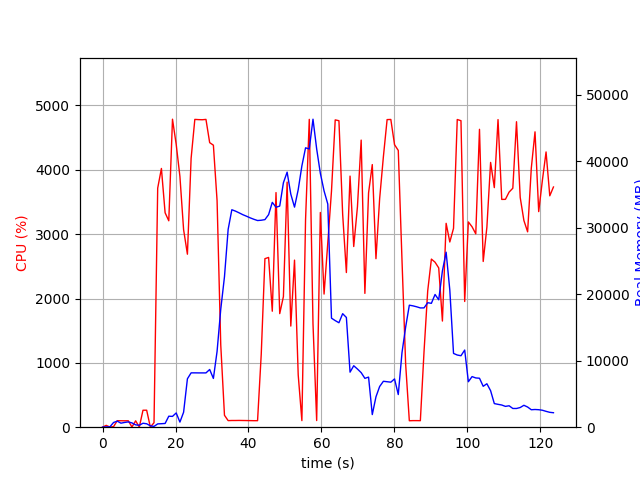

The data file committed next to this chart (first rows):
elapsed_time, nproc, cpu, mem_real, mem_virtual
4.220008850097656e-05, 1, 0.0, 10.16, 3186
1.006, 2, 28.8, 48.37, 160.9
2.014, 2, 2.0, 53.61, 165.6
3.021, 4, 8.9, 710.1, 2316
4.029, 6, 101.2, 906.9, 3325
5.037, 3, 100.2, 606.2, 1925
6.045, 3, 99.3, 715.1, 2027
7.052, 3, 100.2, 798.2, 2139
8.06, 5, 3.0, 645.7, 2431
9.068, 3, 99.3, 352.4, 1593
10.08, 3, 2.0, 293.8, 1535
11.08, 4, 263.6, 595.4, 2185
12.09, 4, 264.2, 514.6, 2058
13.1, 3, 2.0, 205.7, 1403
14.11, 1, 69.5, 118.9, 423
15.11, 1, 3715, 497.8, 4731
16.13, 1, 4021, 525, 4767
17.14, 1, 3333, 562.7, 5339
18.15, 1, 3208, 1653, 6619
19.17, 1, 4787, 1627, 6619
20.18, 1, 4395, 2143, 8163
21.2, 1, 3897, 768.4, 9187
22.21, 1, 3070, 2250, 8703
23.26, 1, 2688, 7283, 18229
24.27, 1, 4179, 8176, 18229
25.29, 1, 4784, 8176, 18229
26.31, 1, 4780, 8169, 18229
27.33, 1, 4778, 8169, 18229
28.34, 1, 4783, 8169, 18229
29.36, 1, 4422, 8681, 18229
30.38, 1, 4383, 7337, 18229
31.39, 1, 3520, 11407, 31989
32.4, 1, 1279, 17739, 31989
33.42, 1, 185.3, 22634, 52469
34.42, 1, 102.2, 29763, 52469
35.43, 1, 104.2, 32718, 52469
36.44, 1, 104.2, 32510, 52469
37.45, 1, 105.1, 32248, 52469
38.46, 1, 104.2, 31971, 52469
39.46, 1, 103.2, 31742, 52469
40.47, 1, 102.3, 31496, 52469
41.48, 1, 101.2, 31281, 52469
42.49, 1, 101.3, 31094, 52469
43.49, 1, 1132, 31138, 52469
44.5, 1, 2619, 31232, 52469
45.51, 1, 2638, 31980, 52469
46.52, 1, 1802, 33831, 52469
47.54, 1, 3646, 33092, 52469
48.56, 1, 1765, 33267, 77045
49.57, 1, 2030, 36782, 77045
50.59, 1, 3809, 38373, 77059
51.6, 1, 1572, 35061, 77059
52.61, 1, 2596, 33111, 77059
53.62, 1, 813.2, 35732, 77059
54.63, 1, 102.3, 39311, 77059
55.64, 1, 3226, 42034, 77059
56.66, 1, 4784, 41859, 77059
57.68, 1, 1608, 46340, 77891
58.68, 1, 103.2, 41872, 77891
59.69, 1, 3337, 38202, 77891
... 63 more rows
